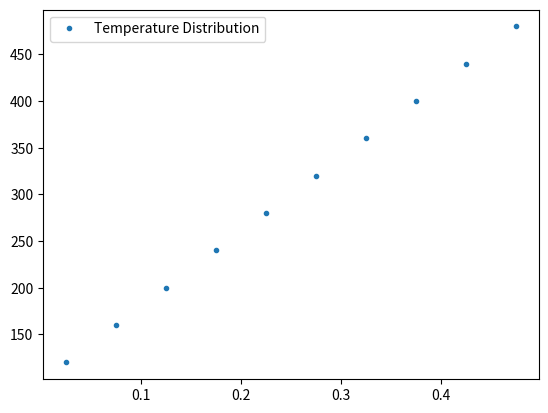

Write the Python code that produced this figure.
import numpy as np
import  matplotlib.pyplot as plt

# [redacted]


# Parameters
nx = 10      # Node points
L = 0.5       # Length of object [m]
k  = 1000     # Conductivity  [W/mK]
A = 10**-2    # Cross sectional area
T_A = 100.0   # Left Boundary Temperature [c]
T_B = 500.0   # Right Boundary Temperature [c]

# Dependant parameters
dx = (L/nx)   # Constant nodal spacing

# Grid generation
centroid_arr = np.linspace(dx/2,L-dx/2,nx)

# Initilize solution matrices
M = np.zeros((nx,nx), dtype=float)
B = np.zeros((nx,1), dtype=float)

# Interior Nodes
a_W = A*k/dx
a_E = A*k/dx
a_P = a_W + a_E

for i in range(1,nx-1):
    M[i,i-1] = -a_W
    M[i,i] = a_P
    M[i,i+1] = -a_E

# Left Boundary Node
a_W = 0
a_E = A*k/dx
S_P = -2*A*k/dx
S_u = (2*A*k/dx)*T_A
a_P = a_W + a_E -S_P

M[0,0] = a_W +a_E - S_P
M[0,1] = -a_E
B[0] = S_u


# Right Boundary Node
a_W = A*k/dx
a_E = 0
S_P = -2*A*k/dx
S_u = (2*A*k/dx)*T_B
a_P = a_W + a_E -S_P

M[-1,-1] = a_W +a_E - S_P
M[-1,-2] = -a_W
B[-1] = S_u

# Solve system
T = np.linalg.solve(M,B)

# Plot
plt.plot(centroid_arr, T, '.', label="Temperature Distribution")
plt.legend()
plt.show()
